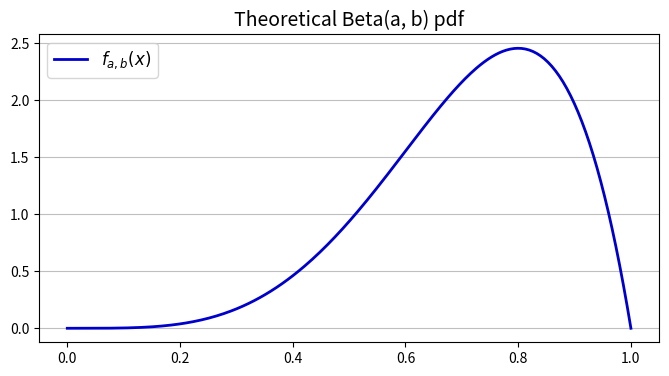
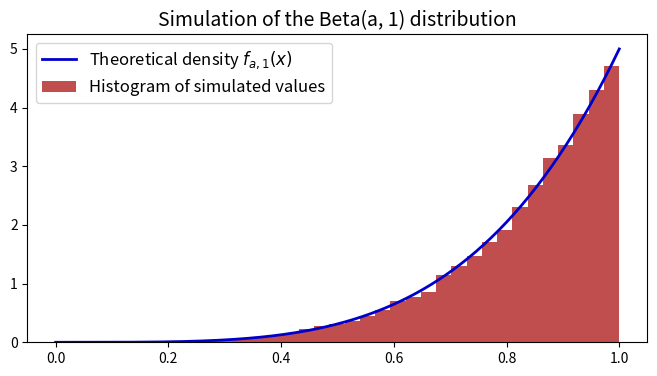
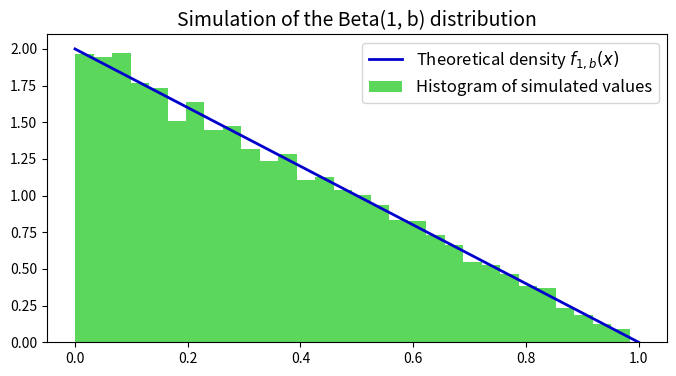
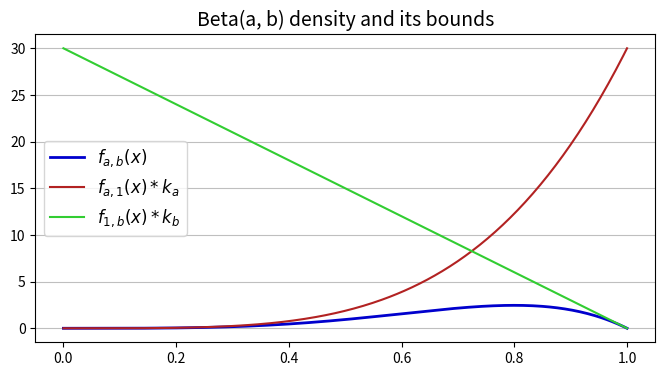
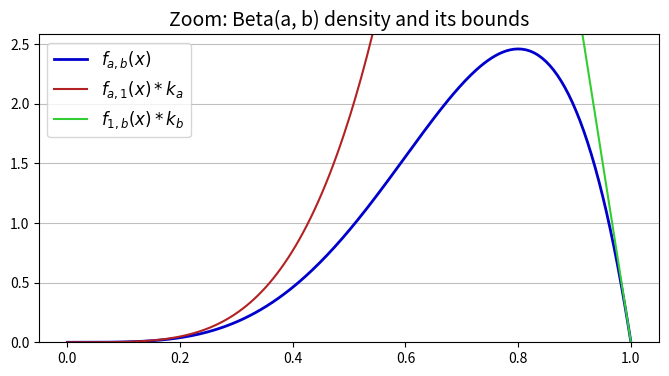
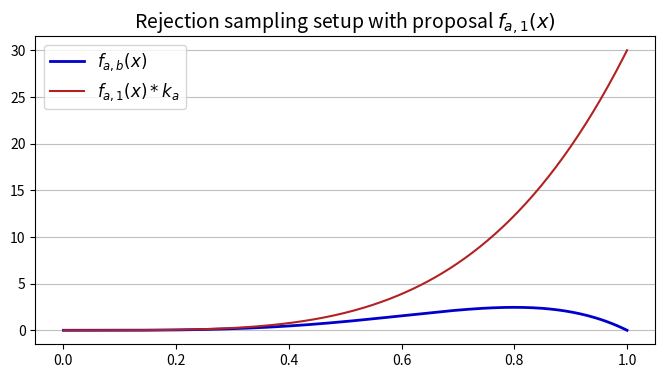
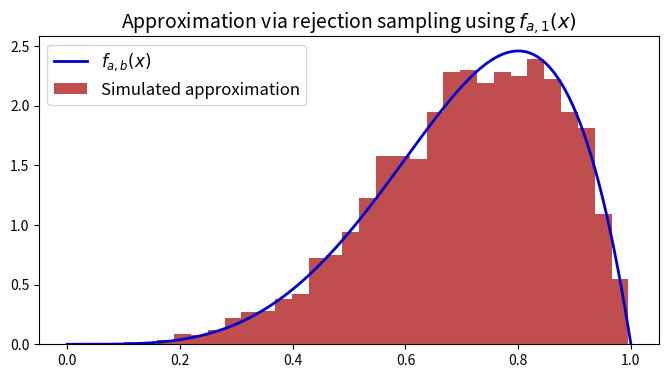
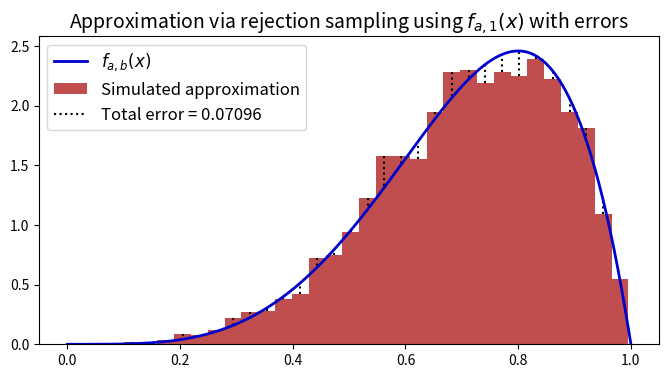
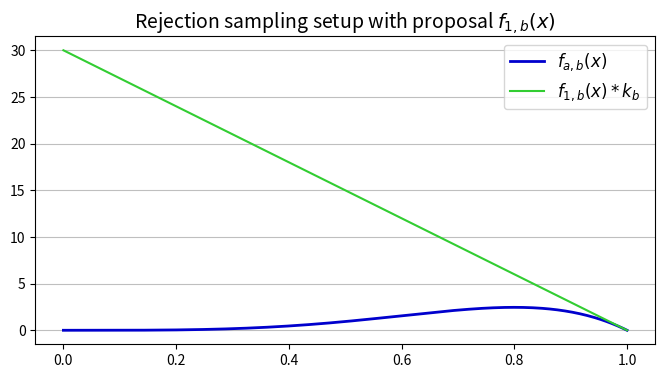
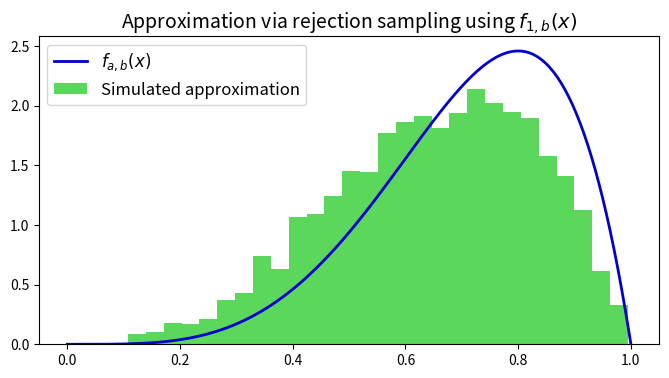
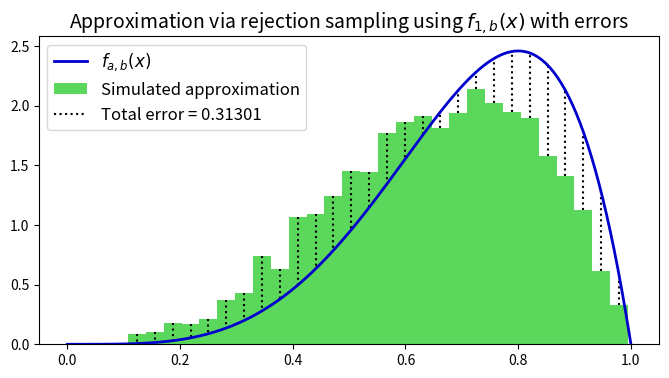

These figures' Python source, in order:
import numpy as np
import numpy.random as rd
import matplotlib.pyplot as plt
from scipy.stats import beta as beta_func
from scipy.special import beta as beta_val

a = 5
b = 2
bins = 30


def f_a_b(a, b):
    return beta_func.pdf(x, a, b)


def f_a_b_x(a, b, x):
    return beta_func.pdf(x, a, b)


# Plot the theoretical Beta(a, b) probability density
x = np.linspace(0, 1, 300)
y = f_a_b(a, b)
plt.figure(figsize=(8, 4))
plt.plot(x, y, label=r'$f_{a,b}(x)$', color="mediumblue", linewidth=2)
plt.title("Theoretical Beta(a, b) pdf", fontsize=14)
plt.legend(fontsize=12)
plt.grid(axis='y', alpha=0.8)
plt.show()

# Simulation of Beta(a, 1) distribution
n = 10000
U = rd.random(n)
V_a_1 = U**(1/a)
plt.figure(figsize=(8, 4))
plt.plot(x, f_a_b(a, 1), label=r'Theoretical density $f_{a,1}(x)$',
         color="mediumblue", linewidth=2)
plt.hist(V_a_1, bins=bins, density=True,
         label='Histogram of simulated values', color="firebrick", alpha=0.8)
plt.title(r'Simulation of the Beta(a, 1) distribution', fontsize=14)
plt.legend(fontsize=12)

# Simulation of Beta(1, b) distribution
U = rd.random(n)
V_1_b = 1-(1-U)**(1/b)
plt.figure(figsize=(8, 4))
plt.plot(x, f_a_b(1, b), label=r'Theoretical density $f_{1,b}(x)$',
         color="mediumblue", linewidth=2)
plt.hist(V_1_b, bins=bins, density=True,
         label='Histogram of simulated values', color="limegreen", alpha=0.8)
plt.title(r'Simulation of the Beta(1, b) distribution', fontsize=14)
plt.legend(fontsize=12)

# Existence of bounding constants for the Beta(a, b) density
B_a_b = beta_val(a, b)
k_a = 1/(a*B_a_b)
k_b = 1/(b*B_a_b)

plt.figure(figsize=(8, 4))
plt.plot(x, y, label=r'$f_{a,b}(x)$', color="mediumblue", linewidth=2)
plt.plot(x, f_a_b(a, 1)*k_a, label=r'$f_{a,1}(x) * k_{a}$', color="firebrick")
plt.plot(x, f_a_b(1, b)*k_b, label=r'$f_{1,b}(x) * k_{b}$', color="limegreen")
plt.title('Beta(a, b) density and its bounds', fontsize=14)
plt.grid(axis='y', alpha=0.8)
plt.legend(fontsize=12)


plt.figure(figsize=(8, 4))
plt.plot(x, y, label=r'$f_{a,b}(x)$', color="mediumblue", linewidth=2)
plt.plot(x, f_a_b(a, 1)*k_a, label=r'$f_{a,1}(x) * k_{a}$', color="firebrick")
plt.plot(x, f_a_b(1, b)*k_b, label=r'$f_{1,b}(x) * k_{b}$', color="limegreen")
plt.title('Zoom: Beta(a, b) density and its bounds', fontsize=14)
plt.ylim(0, max(y)*1.05)
plt.grid(axis='y', alpha=0.8)
plt.legend(fontsize=12)

# Setting up the rejection sampling method based on f(a, 1)
######################################################################
plt.figure(figsize=(8, 4))
plt.plot(x, y, label=r'$f_{a,b}(x)$', color="mediumblue", linewidth=2)
plt.plot(x, f_a_b(a, 1)*k_a, label=r'$f_{a,1}(x) * k_{a}$', color="firebrick")
plt.title(r'Rejection sampling setup with proposal $f_{a,1}(x)$', fontsize=14)
plt.grid(axis='y', alpha=0.8)
plt.legend(fontsize=12)

nb_val = 0
list_X = []
while nb_val < 3000:
    X = rd.random()  # Selecting an x-value within the domain under study
    G = X ** (1/a)  # Computing the value of the proposal distribution at X
    U = rd.random() * k_a * G  # Generating a random height between 0 and k*G
    if U <= f_a_b_x(a, b, X):  # Accept–reject decision
        list_X.append(X)
        nb_val += 1

plt.figure(figsize=(8, 4))
plt.plot(x, y, label=r'$f_{a,b}(x)$', color="mediumblue", linewidth=2)
plt.hist(list_X, bins=bins, density=True,
         label="Simulated approximation", color="firebrick", alpha=0.8)
plt.title(
    r'Approximation via rejection sampling using $f_{a,1}(x)$', fontsize=14)
plt.legend(fontsize=12)

# Computation and visualization of errors
######################################################################
######################################################################
# For the rejection sampling method based on f(a, 1)
plt.figure(figsize=(8, 4))

counts, bin_edges = np.histogram(list_X, bins=bins, density=True)[:2]
dz = bin_edges[1] - bin_edges[0]

error = 0
for i in range(len(bin_edges)-1):
    z = bin_edges[i] + dz / 2
    error += np.abs(counts[i] - f_a_b_x(a, b, z)) * dz
    plt.plot([z, z], [counts[i], f_a_b_x(a, b, z)],
             color="black", linestyle=":")

plt.plot(x, y, label=r'$f_{a,b}(x)$', color="mediumblue", linewidth=2)
plt.hist(list_X, bins=bins, density=True,
         label="Simulated approximation", color="firebrick", alpha=0.8)
plt.plot([], [], color="black", linestyle=":",
         label=f"Total error = {error:.5f}")
plt.title(
    r'Approximation via rejection sampling using $f_{a,1}(x)$ with errors', fontsize=14)
plt.legend(fontsize=12)


# Setting up the rejection sampling method based on f(1, b)
######################################################################
plt.figure(figsize=(8, 4))
plt.plot(x, y, label=r'$f_{a,b}(x)$', color="mediumblue", linewidth=2)
plt.plot(x, f_a_b(1, b)*k_b, label=r'$f_{1,b}(x) * k_{b}$', color="limegreen")
plt.title(r'Rejection sampling setup with proposal $f_{1,b}(x)$', fontsize=14)
plt.grid(axis='y', alpha=0.8)
plt.legend(fontsize=12)

nb_val = 0
list_X = []
while nb_val < 3000:
    X = rd.random()
    G = 1 - (1 - X) ** (1/b)
    U = rd.random() * k_b * G
    if U <= f_a_b_x(a, b, X):
        list_X.append(X)
        nb_val += 1

plt.figure(figsize=(8, 4))
plt.plot(x, y, label=r'$f_{a,b}(x)$', color="mediumblue", linewidth=2)
plt.hist(list_X, bins=bins, density=True,
         label="Simulated approximation", color="limegreen", alpha=0.8)
plt.title(
    r'Approximation via rejection sampling using $f_{1,b}(x)$', fontsize=14)
plt.legend(fontsize=12)

# Computation and visualization of errors
######################################################################
######################################################################
# For the rejection sampling method based on f(1, b)
plt.figure(figsize=(8, 4))

counts, bin_edges = np.histogram(list_X, bins=bins, density=True)[:2]
dz = bin_edges[1] - bin_edges[0]

error = 0
for i in range(len(bin_edges)-1):
    z = bin_edges[i] + dz / 2
    error += np.abs(counts[i] - f_a_b_x(a, b, z)) * dz
    plt.plot([z, z], [counts[i], f_a_b_x(a, b, z)],
             color="black", linestyle=":")

plt.plot(x, y, label=r'$f_{a,b}(x)$', color="mediumblue", linewidth=2)
plt.hist(list_X, bins=bins, density=True,
         label="Simulated approximation", color="limegreen", alpha=0.8)
plt.plot([], [], color="black", linestyle=":",
         label=f"Total error = {error:.5f}")
plt.title(
    r'Approximation via rejection sampling using $f_{1,b}(x)$ with errors', fontsize=14)
plt.legend(fontsize=12)
